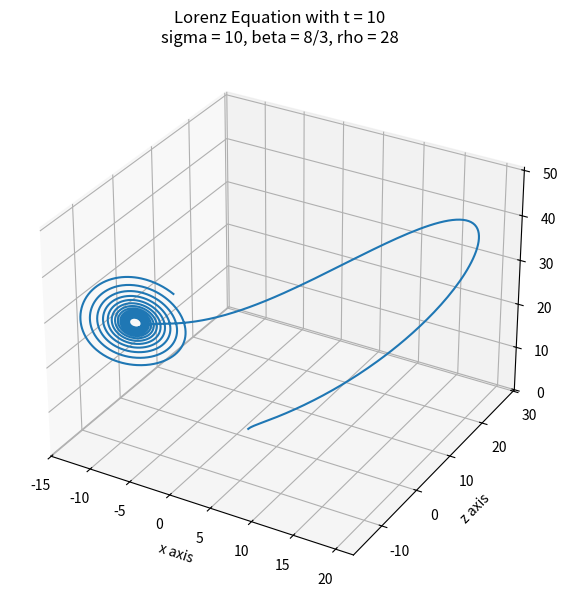

Source code (Python):
#!usr/bin/python3
import numpy as np
import matplotlib.pyplot as plt
import matplotlib.spines

# This function only calculate a SINGLE RK4 STEP!
def lorenz_RK4_step(func, dt, t_curr, w_curr, d):
	# dt - time step
	# t_curr - current time value
	# w_curr - current state = (xi, yi, zi)
	h = dt
	t = t_curr
	w = w_curr

	K1 = h * func(t, w)
	K2 = h * func(t + h/2, w + K1/2)
	K3 = h * func(t + h/2, w + K2/2)
	K4 = h * func(t + h, w + K3)
	w = w + (K1 + 2*K2 + 2*K3 + K4) / 6

	# d is the index we want for x, y, z respectively
	# d[0] = x, d[1] = y, d[2] = z
	return w[d]


# Use Runge-Kutta Method (Order 4)
# to approxiamte the lorenz equations
def lorenz_RK4(func_description, func_x, func_y, func_z, a, b, N, x0, y0, z0):
	h = (b - a) / N
	# we need total N+1 points to cover all [1, b]
	N += 1
	t = N*[0]
	x = N*[0]
	y = N*[0]
	z = N*[0]
	t[0] = a
	x[0] = x0
	y[0] = y0
	z[0] = z0

	for i in range(0, N - 1):
		# current function state
		w_curr = np.array([x[i], y[i], z[i]])
		x[i + 1] = lorenz_RK4_step(func_x, h, t[i], w_curr, 0)
		y[i + 1] = lorenz_RK4_step(func_y, h, t[i], w_curr, 1)
		z[i + 1] = lorenz_RK4_step(func_z, h, t[i], w_curr, 2)
		t[i + 1] = t[i] + h

	fig = plt.figure()
	ax = plt.axes(projection = "3d")
	ax.plot3D(x, y, z)
	plt.xlabel('x axis')
	plt.ylabel('y axis')
	plt.ylabel('z axis')
	plt.title("Lorenz Equation with t = " + str(b) + "\n" + str(func_description))

	fig.set_size_inches(11, 7)
	plt.savefig("lorenz_" + str(b) + ".png", bbox_inches = "tight")
	plt.show()

sigma = 10
beta = 8/3
rho = 28
def fx_dt(t, w_curr):
	x = w_curr[0]
	y = w_curr[1]
	z = w_curr[2]
	return sigma*(y - x)
def fy_dt(t, w_curr):
	x = w_curr[0]
	y = w_curr[1]
	z = w_curr[2]
	return x*(rho - z) - y
def fz_dt(t, w_curr):
	x = w_curr[0]
	y = w_curr[1]
	z = w_curr[2]
	return x*y - beta*z

N = 4000
(a, b) = (0, 10)
(x0, y0, z0) = (1, 1, 1)
func_description = "sigma = 10, beta = 8/3, rho = 28"
lorenz_RK4(func_description, fx_dt, fy_dt, fz_dt, a, b, N, x0, y0, z0)
